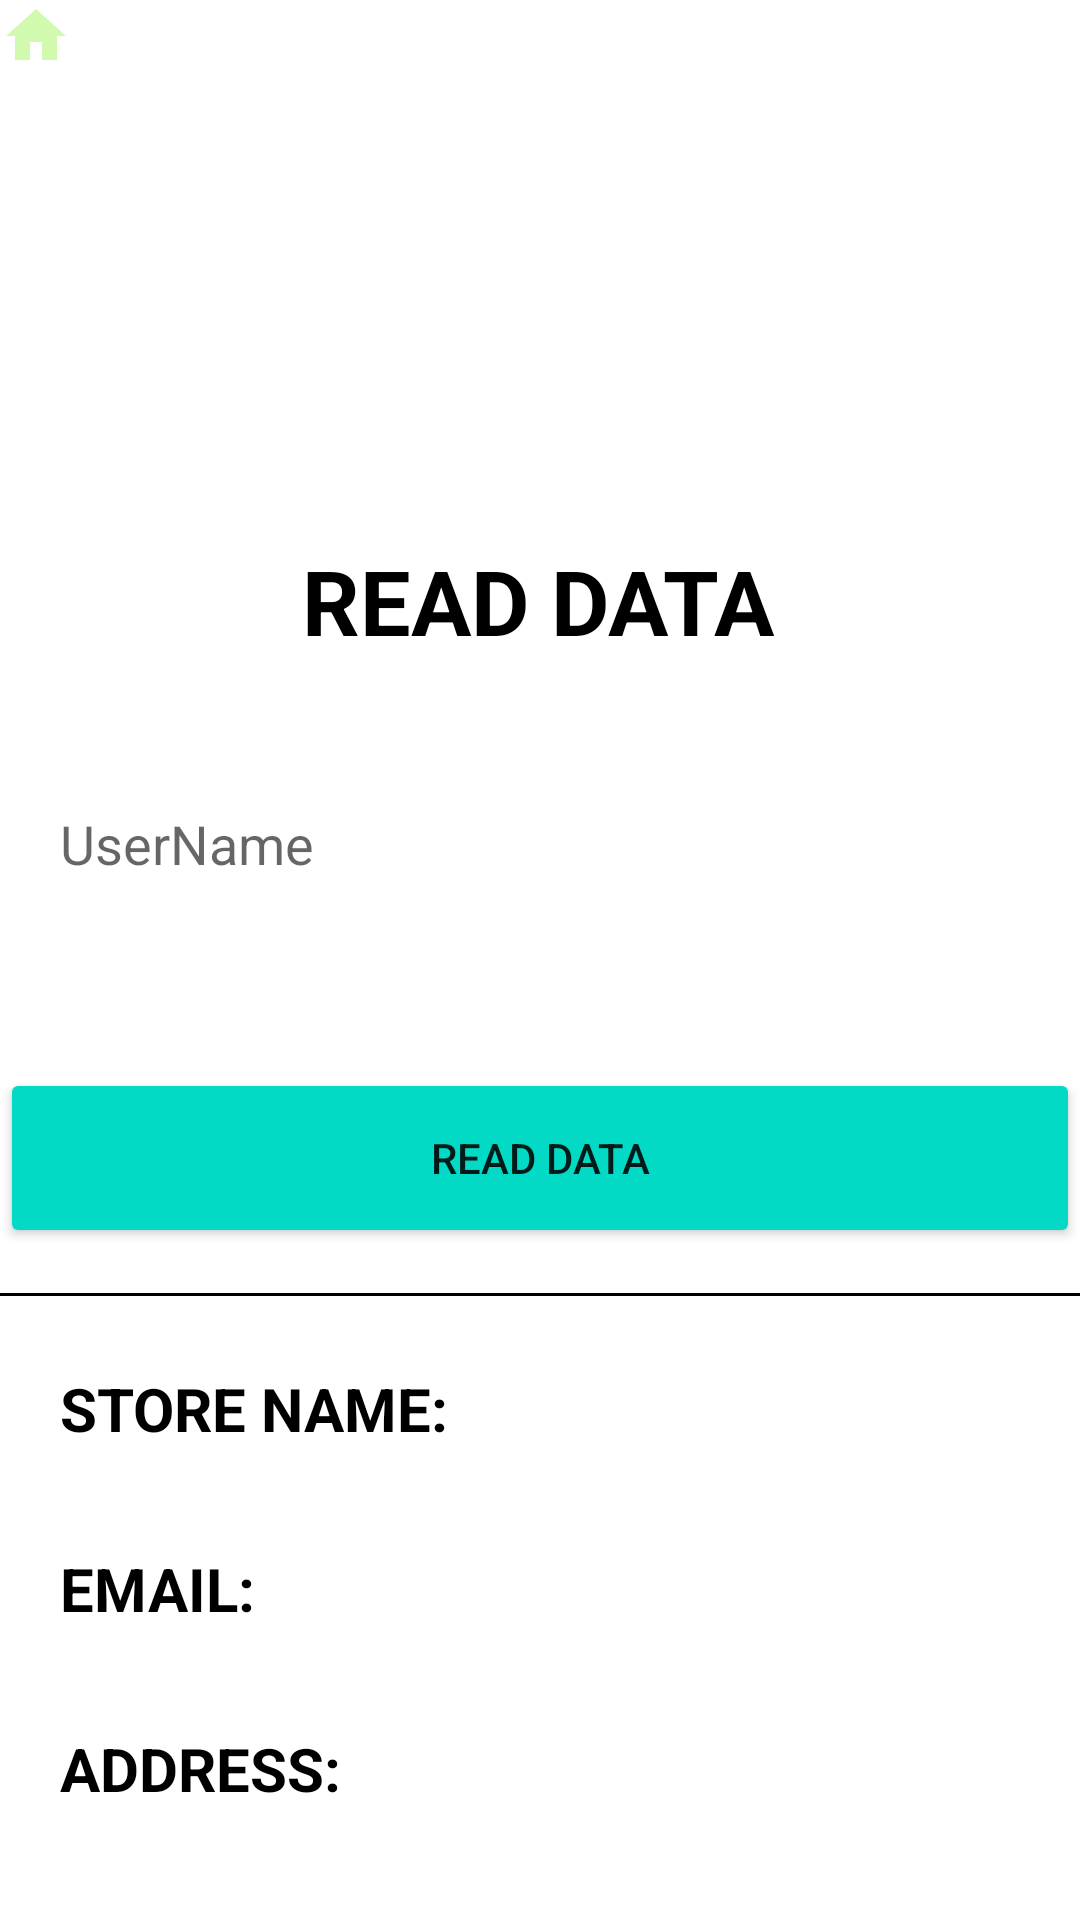

Android layout source for this screen:
<!-- AndroidManifest.xml: application theme Theme.RecycleBeeV1 -->
<!-- res/layout/activity_read_store_data.xml -->
<?xml version="1.0" encoding="utf-8"?>
<ScrollView xmlns:android="http://schemas.android.com/apk/res/android"
    xmlns:app="http://schemas.android.com/apk/res-auto"
    xmlns:tools="http://schemas.android.com/tools"
    android:layout_width="match_parent"
    android:layout_height="match_parent"
    android:background="@color/white"
    tools:context=".ReadStoreData">

    <androidx.constraintlayout.widget.ConstraintLayout
        android:layout_width="match_parent"
        android:layout_height="match_parent">

        <ImageView
            android:id="@+id/imageView"
            android:layout_width="wrap_content"
            android:layout_height="wrap_content"
            android:src="@drawable/ic_home"
            app:layout_constraintStart_toStartOf="parent"
            app:layout_constraintTop_toTopOf="parent" />


        <TextView
            android:id="@+id/textView2"
            android:layout_width="wrap_content"
            android:layout_height="wrap_content"
            android:layout_marginTop="180dp"
            android:text="READ DATA"
            android:textColor="@color/black"
            android:textSize="30sp"
            android:textStyle="bold"
            app:layout_constraintEnd_toEndOf="parent"
            app:layout_constraintHorizontal_bias="0.497"
            app:layout_constraintStart_toStartOf="parent"
            app:layout_constraintTop_toTopOf="parent" />

        <EditText
            android:id="@+id/etusername"
            android:layout_width="360dp"
            android:layout_height="50dp"
            android:layout_marginTop="36dp"
            android:background="@color/white"
            android:hint="UserName"
            android:paddingLeft="20dp"
            app:layout_constraintEnd_toEndOf="parent"
            app:layout_constraintStart_toStartOf="parent"
            app:layout_constraintTop_toBottomOf="@+id/textView2" />


        <Button
            android:id="@+id/readdataBtn"
            android:layout_width="360dp"
            android:layout_height="60dp"
            android:layout_gravity="center_horizontal"
            android:layout_marginTop="356dp"
            android:backgroundTint="@color/teal_200"
            android:text="READ DATA"
            app:layout_constraintEnd_toEndOf="parent"
            app:layout_constraintHorizontal_bias="0.49"
            app:layout_constraintStart_toStartOf="parent"
            app:layout_constraintTop_toTopOf="parent" />

        <View
            android:layout_width="match_parent"
            android:layout_height="1dp"
            android:background="@color/black"
            android:layout_marginTop="15dp"
            app:layout_constraintStart_toStartOf="parent"
            app:layout_constraintTop_toBottomOf="@+id/readdataBtn"/>

        <LinearLayout
            android:layout_width="wrap_content"
            android:layout_height="wrap_content"
            android:orientation="horizontal"
            android:layout_marginTop="40dp"
            app:layout_constraintStart_toStartOf="parent"
            app:layout_constraintTop_toBottomOf="@+id/readdataBtn">

            <TextView
                android:layout_width="wrap_content"
                android:layout_height="wrap_content"
                android:text="STORE NAME:"
                android:textColor="@color/black"
                android:layout_marginStart="20dp"
                android:textSize="20sp"
                android:textStyle="bold" />

            <TextView
                android:id="@+id/tvStoreName"
                android:layout_width="wrap_content"
                android:layout_height="wrap_content"
                android:text=""
                android:textColor="@color/black"
                android:layout_marginStart="5dp"
                android:textSize="20sp" />


        </LinearLayout>

        <LinearLayout
            android:layout_width="wrap_content"
            android:layout_height="wrap_content"
            android:orientation="horizontal"
            android:layout_marginTop="100dp"
            app:layout_constraintStart_toStartOf="parent"
            app:layout_constraintTop_toBottomOf="@+id/readdataBtn">

            <TextView
                android:layout_width="wrap_content"
                android:layout_height="wrap_content"
                android:text="EMAIL:"
                android:textColor="@color/black"
                android:layout_marginStart="20dp"
                android:textSize="20sp"
                android:textStyle="bold" />

            <TextView
                android:id="@+id/tvStoreEmail"
                android:layout_width="wrap_content"
                android:layout_height="wrap_content"
                android:text=""
                android:textColor="@color/black"
                android:layout_marginStart="5dp"
                android:textSize="20sp" />


        </LinearLayout>

        <LinearLayout
            android:layout_width="wrap_content"
            android:layout_height="wrap_content"
            android:orientation="horizontal"
            android:layout_marginTop="160dp"
            app:layout_constraintStart_toStartOf="parent"
            app:layout_constraintTop_toBottomOf="@+id/readdataBtn">

            <TextView
                android:layout_width="wrap_content"
                android:layout_height="wrap_content"
                android:text="ADDRESS: "
                android:textColor="@color/black"
                android:layout_marginStart="20dp"
                android:textSize="20sp"
                android:textStyle="bold" />

            <TextView
                android:id="@+id/tvStoreAddress"
                android:layout_width="wrap_content"
                android:layout_height="wrap_content"
                android:text=""
                android:textColor="@color/black"
                android:layout_marginStart="5dp"
                android:textSize="20sp" />


        </LinearLayout>





    </androidx.constraintlayout.widget.ConstraintLayout>


</ScrollView>
<!-- resources referenced by this layout -->
<resources>
  <color name="black">#FF000000</color>
  <color name="teal_200">#FF03DAC5</color>
  <color name="white">#FFFFFFFF</color>
  <!-- drawable ic_home (drawable) -->
  <vector android:height="24dp" android:tint="#D1FAAF"
      android:viewportHeight="24" android:viewportWidth="24"
      android:width="24dp" xmlns:android="http://schemas.android.com/apk/res/android">
      <path android:fillColor="@android:color/white" android:pathData="M10,20v-6h4v6h5v-8h3L12,3 2,12h3v8z"/>
  </vector>
  <style name="Theme.RecycleBeeV1" parent="Theme.MaterialComponents.DayNight.DarkActionBar">
          
          <item name="colorPrimary">@color/darkgreen</item>
          <item name="colorPrimaryVariant">@color/darkgreen</item>
          <item name="colorOnPrimary">@color/white</item>
          
          <item name="colorSecondary">@color/teal_200</item>
          <item name="colorSecondaryVariant">@color/teal_700</item>
          <item name="colorOnSecondary">@color/black</item>
          
          <item name="android:statusBarColor" tools:targetApi="l">?attr/colorPrimaryVariant</item>
          
      </style>
  <color name="darkgreen">#a4c4b8</color>
  <color name="teal_700">#FF018786</color>
</resources>
